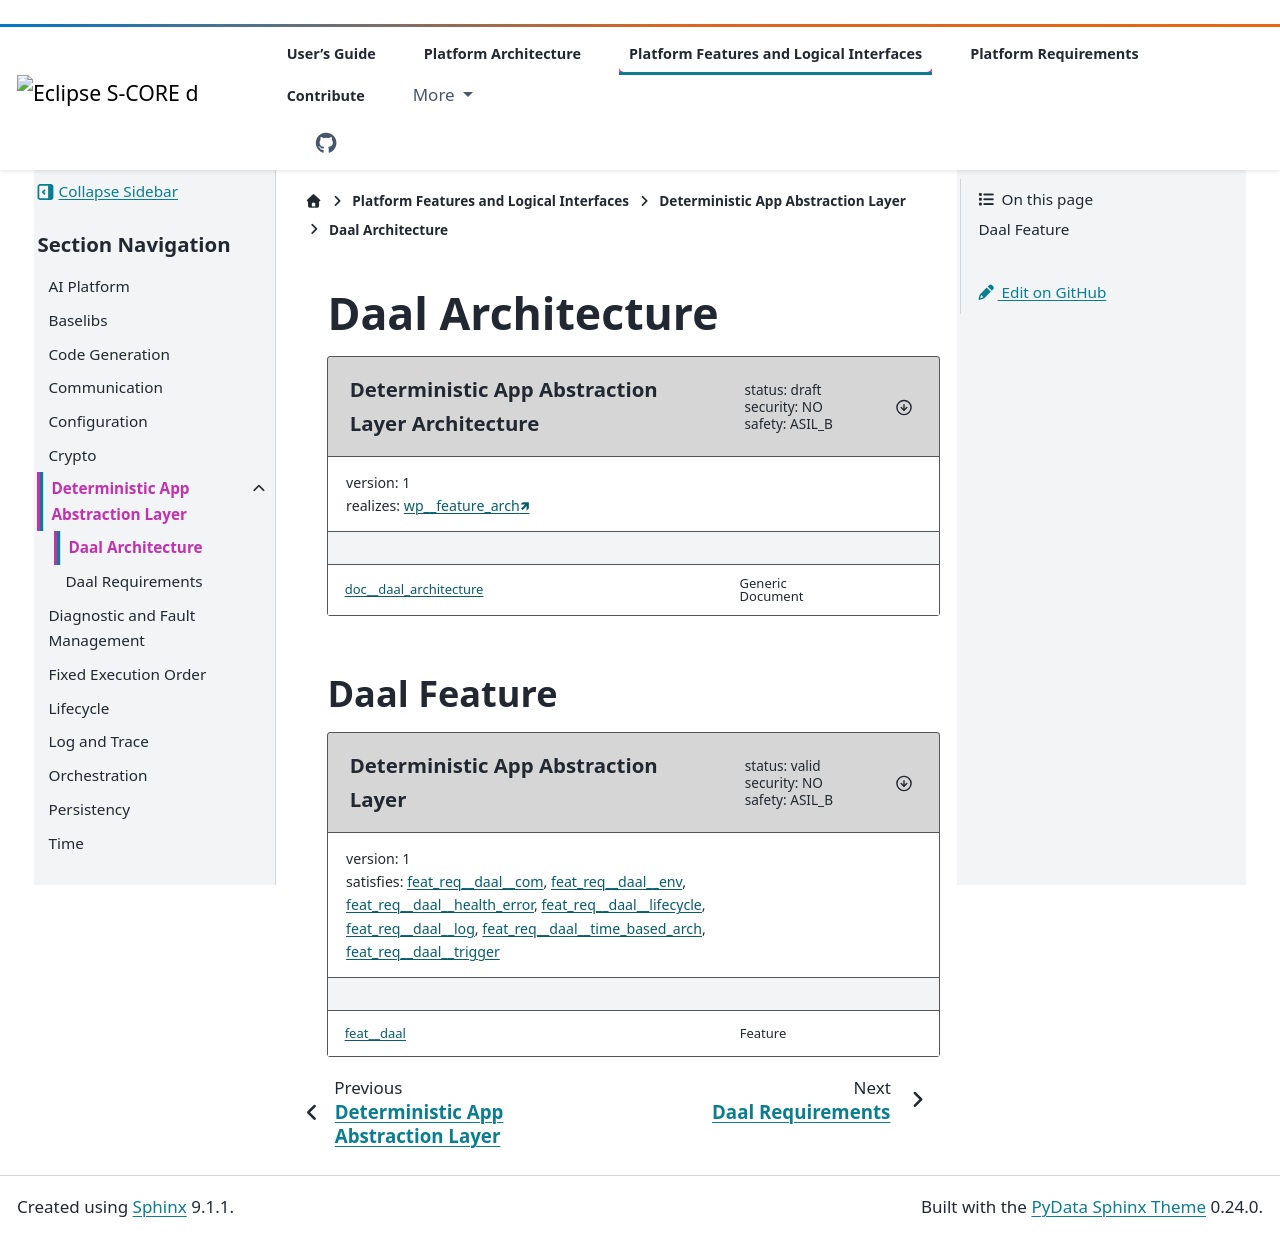

repository: eclipse-score/score · page: pr-3503/features/daal/architecture/index.html · generator: sphinx

..
   # *******************************************************************************
   # Copyright (c) 2025 Contributors to the Eclipse Foundation
   #
   # See the NOTICE file(s) distributed with this work for additional
   # information regarding copyright ownership.
   #
   # This program and the accompanying materials are made available under the
   # terms of the Apache License Version 2.0 which is available at
   # https://www.apache.org/licenses/LICENSE-2.0
   #
   # SPDX-License-Identifier: Apache-2.0
   # *******************************************************************************

Daal Architecture
#################

.. document:: Deterministic App Abstraction Layer Architecture
   :id: doc__daal_architecture
   :status: draft
   :version: 1
   :safety: ASIL_B
   :security: NO
   :realizes: wp__feature_arch[version==1]

Daal Feature
------------

.. feat:: Deterministic App Abstraction Layer
   :id: feat__daal
   :security: NO
   :safety: ASIL_B
   :status: valid
   :version: 1
